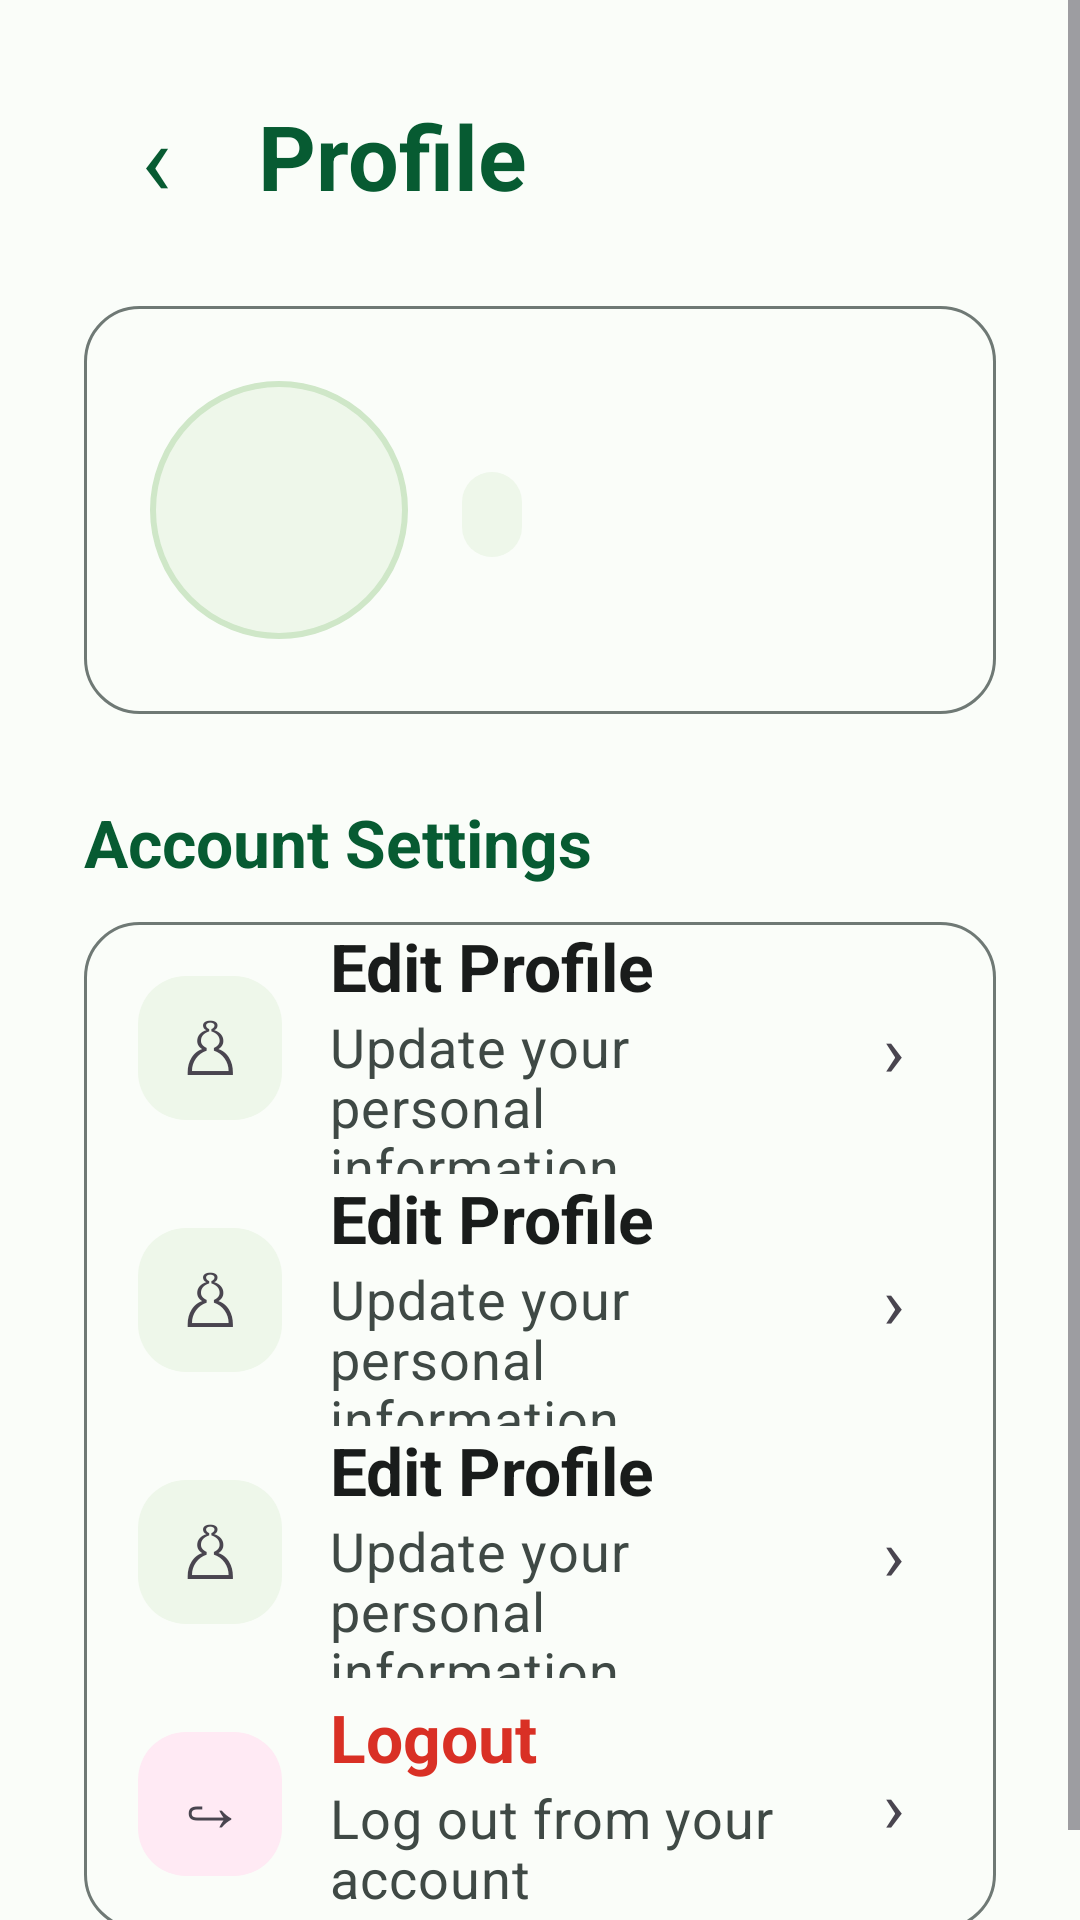

Write the Android layout XML for this screen, with the resource values it uses.
<!-- AndroidManifest.xml: application theme Theme.NimmaGuru -->
<!-- res/layout/activity_dashboard.xml -->
<?xml version="1.0" encoding="utf-8"?>
<ScrollView xmlns:android="http://schemas.android.com/apk/res/android"
    xmlns:app="http://schemas.android.com/apk/res-auto"
    android:layout_width="match_parent"
    android:layout_height="match_parent"
    android:background="@drawable/bg_app"
    android:fillViewport="true">

    <LinearLayout
        android:layout_width="match_parent"
        android:layout_height="wrap_content"
        android:orientation="vertical"
        android:padding="@dimen/screen_padding">

        <LinearLayout
            android:layout_width="match_parent"
            android:layout_height="wrap_content"
            android:gravity="center_vertical"
            android:orientation="horizontal">

            <TextView
                android:id="@+id/backButton"
                android:layout_width="48dp"
                android:layout_height="48dp"
                android:gravity="center"
                android:text="@string/back_arrow"
                android:textColor="@color/brand_green"
                android:textSize="34sp" />

            <TextView
                android:id="@+id/titleTextView"
                style="@style/TextAppearance.NimmaGuru.Headline"
                android:layout_width="0dp"
                android:layout_height="wrap_content"
                android:layout_marginStart="10dp"
                android:layout_weight="1"
                android:text="@string/nav_profile"
                android:textColor="@color/brand_green"
                android:textStyle="bold" />
        </LinearLayout>

        <LinearLayout
            android:layout_width="match_parent"
            android:layout_height="wrap_content"
            android:layout_marginTop="26dp"
            android:background="@drawable/bg_card"
            android:gravity="center_vertical"
            android:orientation="horizontal"
            android:padding="22dp">

            <TextView
                android:id="@+id/avatarTextView"
                android:layout_width="86dp"
                android:layout_height="86dp"
                android:background="@drawable/bg_profile_avatar"
                android:gravity="center"
                android:textSize="36sp"
                android:textStyle="bold" />

            <LinearLayout
                android:layout_width="0dp"
                android:layout_height="wrap_content"
                android:layout_marginStart="18dp"
                android:layout_weight="1"
                android:orientation="vertical">

                <TextView
                    android:id="@+id/nameTextView"
                    style="@style/TextAppearance.NimmaGuru.Title"
                    android:layout_width="match_parent"
                    android:layout_height="wrap_content"
                    android:textColor="@color/on_surface"
                    android:textStyle="bold" />

                <TextView
                    android:id="@+id/roleTextView"
                    style="@style/TextAppearance.NimmaGuru.Secondary"
                    android:layout_width="wrap_content"
                    android:layout_height="wrap_content"
                    android:layout_marginTop="4dp"
                    android:background="@drawable/bg_tile_green"
                    android:paddingStart="10dp"
                    android:paddingTop="2dp"
                    android:paddingEnd="10dp"
                    android:paddingBottom="2dp"
                    android:textColor="@color/brand_green"
                    android:textStyle="bold" />

                <TextView
                    android:id="@+id/experienceTextView"
                    style="@style/TextAppearance.NimmaGuru.Secondary"
                    android:layout_width="match_parent"
                    android:layout_height="wrap_content"
                    android:layout_marginTop="6dp"
                    android:textColor="@color/on_surface_variant" />

                <TextView
                    android:id="@+id/gradeTextView"
                    style="@style/TextAppearance.NimmaGuru.Secondary"
                    android:layout_width="match_parent"
                    android:layout_height="wrap_content"
                    android:layout_marginTop="4dp"
                    android:textColor="@color/on_surface_variant"
                    android:visibility="gone" />
            </LinearLayout>
        </LinearLayout>

        <TextView
            style="@style/TextAppearance.NimmaGuru.Title"
            android:layout_width="match_parent"
            android:layout_height="wrap_content"
            android:layout_marginTop="28dp"
            android:text="@string/account_settings"
            android:textColor="@color/brand_green"
            android:textStyle="bold" />

        <LinearLayout
            android:layout_width="match_parent"
            android:layout_height="wrap_content"
            android:layout_marginTop="12dp"
            android:background="@drawable/bg_card"
            android:orientation="vertical">

            <include
                android:id="@+id/primaryActionRow"
                layout="@layout/item_settings_row" />

            <include
                android:id="@+id/secondaryActionRow"
                layout="@layout/item_settings_row" />

            <include
                android:id="@+id/settingsRow"
                layout="@layout/item_settings_row" />

            <include
                android:id="@+id/logoutRow"
                layout="@layout/item_settings_row_logout" />
        </LinearLayout>
    </LinearLayout>
</ScrollView>
<!-- res/layout/item_settings_row.xml (included above) -->
<?xml version="1.0" encoding="utf-8"?>
<LinearLayout xmlns:android="http://schemas.android.com/apk/res/android"
    android:layout_width="match_parent"
    android:layout_height="84dp"
    android:background="?attr/selectableItemBackground"
    android:clickable="true"
    android:focusable="true"
    android:gravity="center_vertical"
    android:orientation="horizontal"
    android:paddingStart="18dp"
    android:paddingEnd="18dp">

    <TextView
        android:id="@+id/iconTextView"
        android:layout_width="48dp"
        android:layout_height="48dp"
        android:background="@drawable/bg_tile_green"
        android:gravity="center"
        android:text="@string/icon_profile"
        android:textSize="24sp" />

    <LinearLayout
        android:layout_width="0dp"
        android:layout_height="wrap_content"
        android:layout_marginStart="16dp"
        android:layout_weight="1"
        android:orientation="vertical">

        <TextView
            android:id="@+id/titleTextView"
            style="@style/TextAppearance.NimmaGuru.Title"
            android:layout_width="match_parent"
            android:layout_height="wrap_content"
            android:text="@string/edit_profile"
            android:textColor="@color/on_surface"
            android:textStyle="bold" />

        <TextView
            android:id="@+id/subtitleTextView"
            style="@style/TextAppearance.NimmaGuru.Secondary"
            android:layout_width="match_parent"
            android:layout_height="wrap_content"
            android:text="@string/edit_profile_subtitle"
            android:textColor="@color/on_surface_variant" />
    </LinearLayout>

    <TextView
        android:layout_width="32dp"
        android:layout_height="32dp"
        android:gravity="center"
        android:text="@string/chevron"
        android:textSize="24sp" />
</LinearLayout>
<!-- res/layout/item_settings_row_logout.xml (included above) -->
<?xml version="1.0" encoding="utf-8"?>
<LinearLayout xmlns:android="http://schemas.android.com/apk/res/android"
    android:layout_width="match_parent"
    android:layout_height="84dp"
    android:background="?attr/selectableItemBackground"
    android:clickable="true"
    android:focusable="true"
    android:gravity="center_vertical"
    android:orientation="horizontal"
    android:paddingStart="18dp"
    android:paddingEnd="18dp">
    <TextView android:layout_width="48dp" android:layout_height="48dp" android:background="@drawable/bg_tile_pink" android:gravity="center" android:text="@string/icon_logout" android:textSize="24sp" />
    <LinearLayout android:layout_width="0dp" android:layout_height="wrap_content" android:layout_marginStart="16dp" android:layout_weight="1" android:orientation="vertical">
        <TextView style="@style/TextAppearance.NimmaGuru.Title" android:layout_width="match_parent" android:layout_height="wrap_content" android:text="@string/logout" android:textColor="@color/danger" android:textStyle="bold" />
        <TextView style="@style/TextAppearance.NimmaGuru.Secondary" android:layout_width="match_parent" android:layout_height="wrap_content" android:text="@string/logout_subtitle" android:textColor="@color/on_surface_variant" />
    </LinearLayout>
    <TextView android:layout_width="32dp" android:layout_height="32dp" android:gravity="center" android:text="@string/chevron" android:textSize="24sp" />
</LinearLayout>
<!-- resources referenced by this layout -->
<resources>
  <color name="brand_green">#075B32</color>
  <color name="danger">#D93025</color>
  <color name="on_surface">#191C1B</color>
  <color name="on_surface_variant">#3F4945</color>
  <dimen name="screen_padding">28dp</dimen>
  <!-- drawable bg_profile_avatar (drawable) -->
  <?xml version="1.0" encoding="utf-8"?>
  <shape xmlns:android="http://schemas.android.com/apk/res/android"
      android:shape="oval">
      <solid android:color="@color/soft_green" />
      <stroke
          android:width="2dp"
          android:color="#CFE7C8" />
  </shape>
  <!-- drawable bg_tile_green (drawable) -->
  <?xml version="1.0" encoding="utf-8"?>
  <shape xmlns:android="http://schemas.android.com/apk/res/android">
      <solid android:color="@color/soft_green" />
      <corners android:radius="@dimen/tile_radius" />
  </shape>
  <!-- drawable bg_tile_pink (drawable) -->
  <?xml version="1.0" encoding="utf-8"?>
  <shape xmlns:android="http://schemas.android.com/apk/res/android">
      <solid android:color="@color/soft_pink" />
      <corners android:radius="@dimen/tile_radius" />
  </shape>
  <string name="account_settings">Account Settings</string>
  <string name="back_arrow">‹</string>
  <string name="chevron">›</string>
  <string name="edit_profile">Edit Profile</string>
  <string name="edit_profile_subtitle">Update your personal information</string>
  <string name="icon_logout">↪</string>
  <string name="icon_profile">♙</string>
  <string name="logout">Logout</string>
  <string name="logout_subtitle">Log out from your account</string>
  <string name="nav_profile">Profile</string>
  <style name="TextAppearance.NimmaGuru.Headline" parent="TextAppearance.Material3.HeadlineMedium">
          <item name="android:textSize">@dimen/text_headline</item>
          <item name="android:lineSpacingExtra">4dp</item>
      </style>
  <style name="TextAppearance.NimmaGuru.Secondary" parent="TextAppearance.Material3.BodyMedium">
          <item name="android:textSize">@dimen/text_secondary</item>
          <item name="android:lineSpacingExtra">3dp</item>
      </style>
  <style name="TextAppearance.NimmaGuru.Title" parent="TextAppearance.Material3.TitleLarge">
          <item name="android:textSize">@dimen/text_title</item>
          <item name="android:lineSpacingExtra">3dp</item>
      </style>
  <dimen name="card_radius">18dp</dimen>
  <color name="soft_green">#EEF7EA</color>
  <dimen name="tile_radius">16dp</dimen>
  <color name="soft_pink">#FFEAF4</color>
  <dimen name="text_headline">30sp</dimen>
  <dimen name="text_secondary">18sp</dimen>
  <dimen name="text_title">22sp</dimen>
  <color name="primary">#006B5D</color>
  <color name="on_primary">#FFFFFF</color>
  <color name="primary_container">#92F7DF</color>
  <color name="on_primary_container">#00201B</color>
  <color name="secondary">#4A635D</color>
  <color name="on_secondary">#FFFFFF</color>
  <color name="secondary_container">#CCE8DF</color>
  <color name="on_secondary_container">#06201A</color>
  <color name="tertiary">#456179</color>
  <color name="on_tertiary">#FFFFFF</color>
  <color name="tertiary_container">#CCE5FF</color>
  <color name="on_tertiary_container">#001E30</color>
  <color name="background">#FAFDF9</color>
  <color name="surface">#FAFDF9</color>
  <color name="on_background">#191C1B</color>
  <color name="surface_variant">#DBE5E0</color>
  <color name="outline">#6F7975</color>
  <style name="Widget.NimmaGuru.Chip.Filter" parent="Widget.Material3.Chip.Filter">
          <item name="android:minHeight">@dimen/chip_min_height</item>
          <item name="android:textAppearance">@style/TextAppearance.NimmaGuru.Secondary</item>
      </style>
  <dimen name="button_height">64dp</dimen>
  <style name="TextAppearance.NimmaGuru.Button" parent="TextAppearance.Material3.LabelLarge">
          <item name="android:textSize">@dimen/text_button</item>
      </style>
  <dimen name="chip_min_height">48dp</dimen>
  <dimen name="text_button">18sp</dimen>
</resources>
